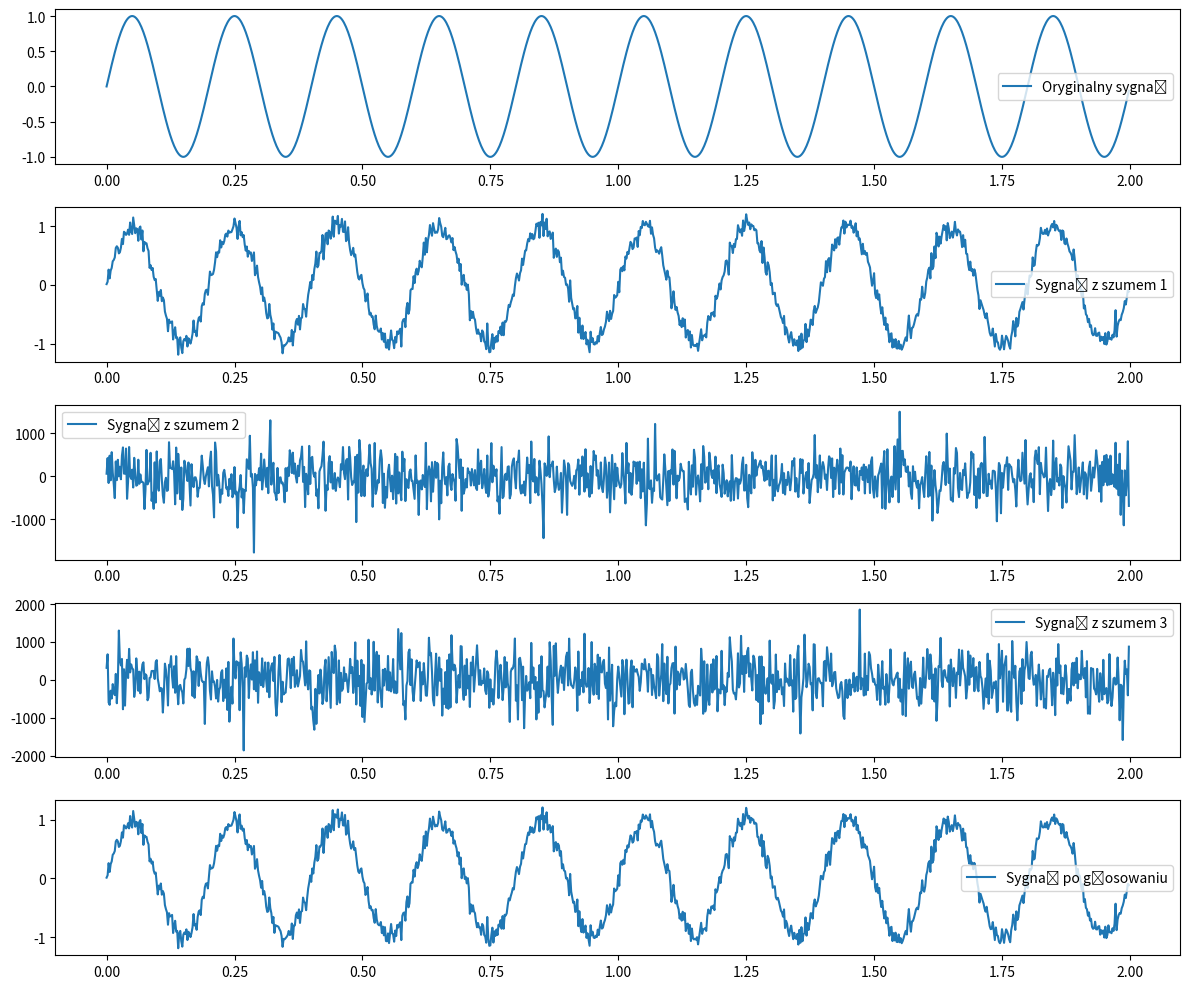

Write the Python code that produced this figure.
from random import randint
import numpy as np
import matplotlib.pyplot as plt

def plurality_voter_sets(votes, threshold):
    subsets = []
    i = 0
    while len(votes) > 0 and i < len(votes):
        subset = [votes[i]]
        j = i + 1
        while j < len(votes):
            if abs(votes[i] - votes[j]) <= threshold:
                subset.append(votes[j])
                votes.pop(j)
            else:
                j += 1
        subsets.append(subset)
        votes.pop(i)
    return subsets

def plurality_voter(votes, threshold):
    subsets = plurality_voter_sets(votes, threshold)
    biggestSet = subsets[0]
    for set in subsets:
        if len(set) > len(biggestSet):
            biggestSet = set
    return biggestSet[randint(0, len(biggestSet) - 1)]

# Funkcje do generowania sygnałów

def generate_sinusoidal_signal(frequency, amplitude, duration, sampling_rate):
    t = np.linspace(0, duration, int(sampling_rate * duration), endpoint=False)
    signal = amplitude * np.sin(2 * np.pi * frequency * t)
    return t, signal

def add_noise(signal, noise_level):
    noise = noise_level * np.random.normal(size=signal.shape)
    noisy_signal = signal + noise
    return noisy_signal

# Parametry sygnału
frequency = 5  # Hz
amplitude = 1  # Amplituda
duration = 2   # Czas trwania w sekundach
sampling_rate = 500  # Częstotliwość próbkowania w Hz

# Generowanie sygnału sinusoidalnego
t, signal = generate_sinusoidal_signal(frequency, amplitude, duration, sampling_rate)

# Podział sygnału na trzy części i dodanie szumu
noise_level1 = 0.1
noise_level2 = 400
noise_level3 = 500

signal1 = add_noise(signal, noise_level1)
signal2 = add_noise(signal, noise_level2)
signal3 = add_noise(signal, noise_level3)

# Przepuszczenie sygnałów przez algorytm głosujący punkt po punkcie
threshold = 0.0005
output_signal = []

for i in range(len(signal)):
    votes = [signal1[i], signal2[i], signal3[i]]
    result = plurality_voter(votes, threshold)
    print(result)
    output_signal.append(result)

# Wyświetlenie sygnałów
plt.figure(figsize=(12, 10))

plt.subplot(5, 1, 1)
plt.plot(t, signal, label="Oryginalny sygnał")
plt.legend()

plt.subplot(5, 1, 2)
plt.plot(t, signal1, label="Sygnał z szumem 1")
plt.legend()

plt.subplot(5, 1, 3)
plt.plot(t, signal2, label="Sygnał z szumem 2")
plt.legend()

plt.subplot(5, 1, 4)
plt.plot(t, signal3, label="Sygnał z szumem 3")
plt.legend()

plt.subplot(5, 1, 5)
plt.plot(t, output_signal, label="Sygnał po głosowaniu")
plt.legend()

plt.tight_layout()
plt.show()